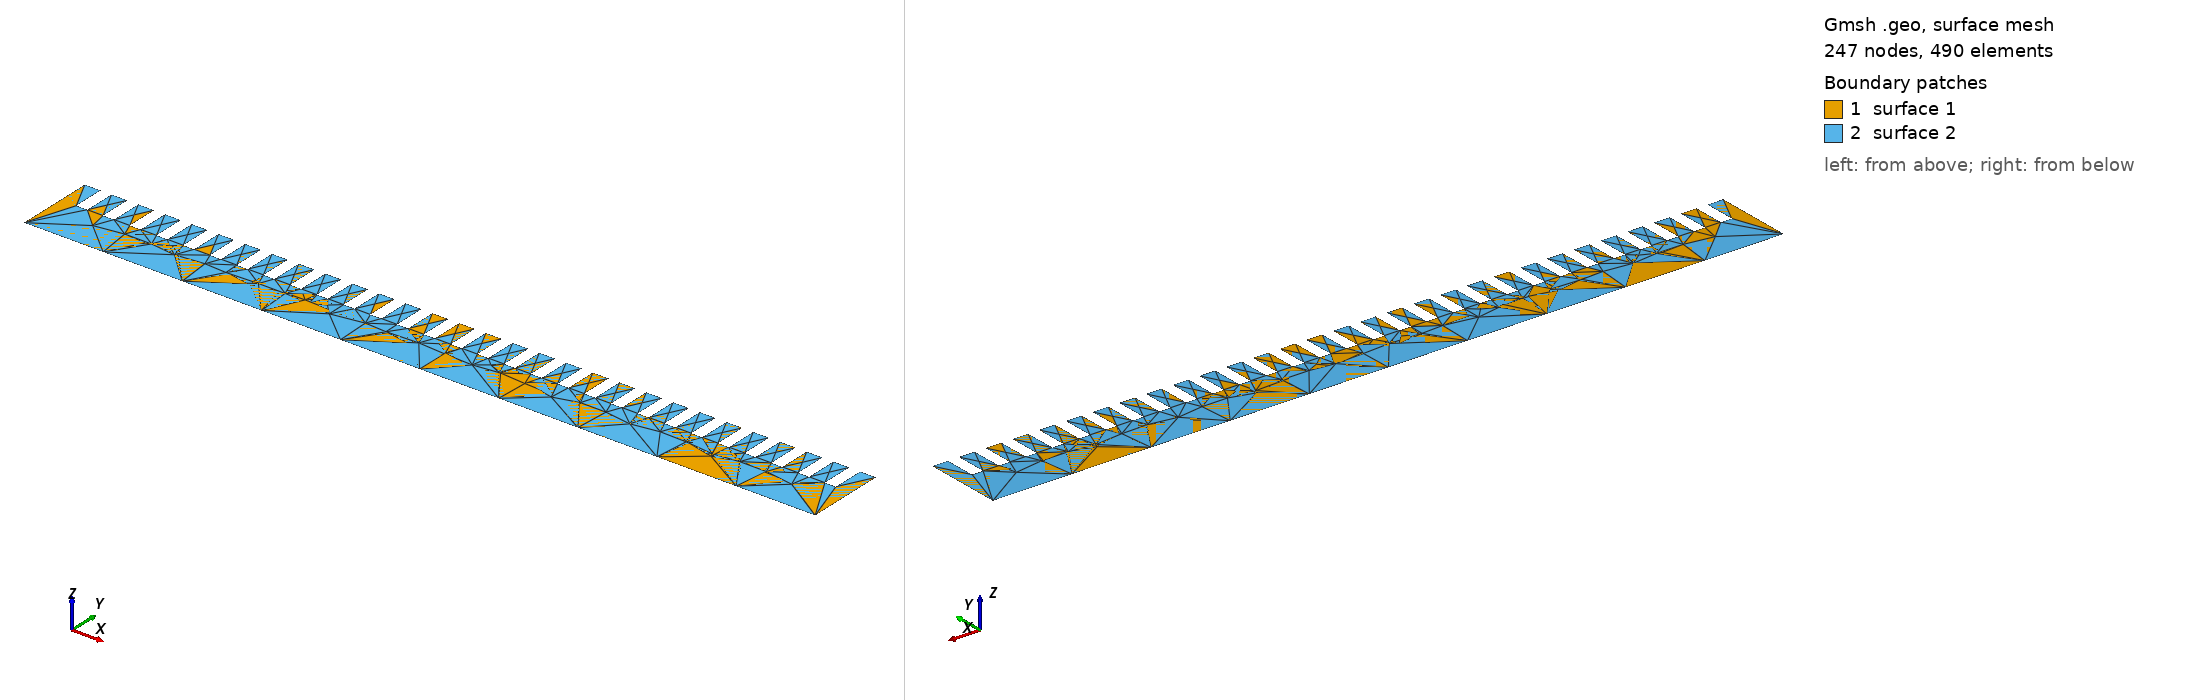

Gmsh geometry script, surface-meshed: 247 nodes, 490 surface elements. Boundary patches (legend numbers): 1 surface 1, 2 surface 2. Left view from above one corner, right view from below the opposite corner. The script declares no physical surfaces, so the legend lists its geometric surfaces.

=== heatsink_30_0.1_0.5.geo (drawn) ===
Merge "heatsink_30_0.1_0.5.step";
Curve Loop(2) = {1, 120, -119, 118, 117, 116, -115, 114, 113, 112, -111, 110, 109, 108, -107, 106, 105, 104, -103, 102, 101, 100, -99, 98, 97, 96, -95, 94, 93, 92, -91, 90, 89, 88, -87, 86, 85, 84, -83, 82, 81, 80, -79, 78, 77, 76, -75, 74, 73, 72, -71, 70, 69, 68, -67, 66, 65, 64, -63, 62, 61, 60, -59, 58, 57, 56, -55, 54, 53, 52, -51, 50, 49, 48, -47, 46, 45, 44, -43, 42, 41, 40, -39, 38, 37, 36, -35, 34, 33, 32, -31, 30, 29, 28, -27, 26, 25, 24, -23, 22, 21, 20, -19, 18, 17, 16, -15, 14, 13, 12, -11, 10, 9, 8, -7, 6, 5, 4, -3, -2};
//+
Plane Surface(2) = {2};


Also in the case, not shown: heatsink_30_0.1_0.5.step (merged mesh/CAD file).
